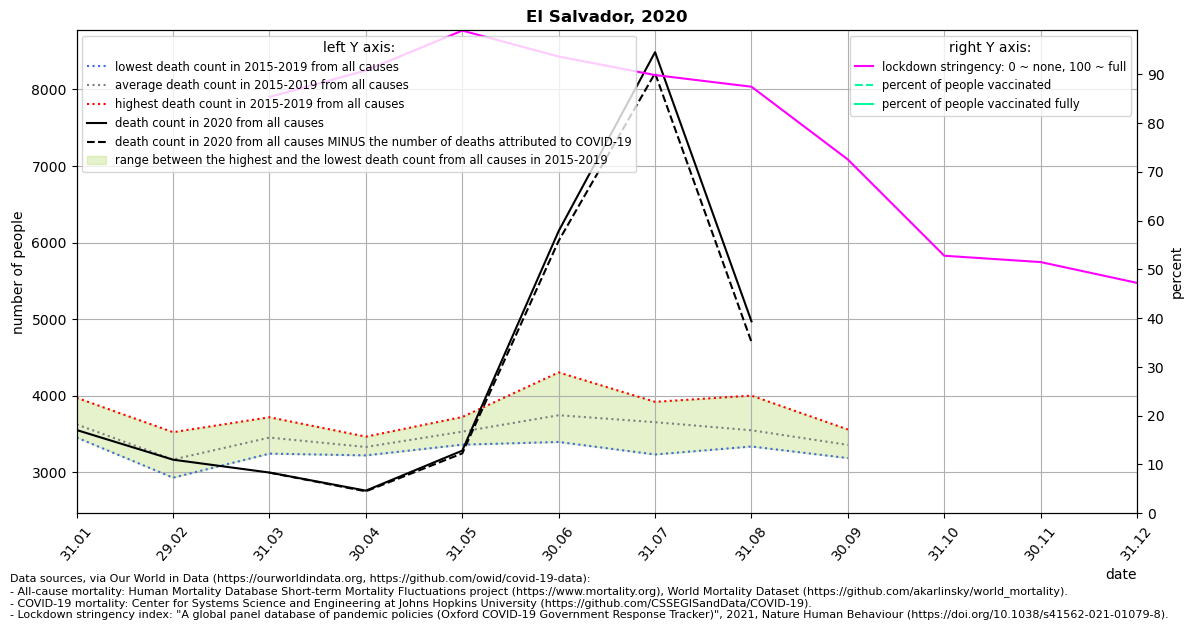

The data file committed next to this chart (first rows):
location, date, time, time_unit, deaths_2010_all_ages, deaths_2011_all_ages, deaths_2012_all_ages, deaths_2013_all_ages, deaths_2014_all_ages, deaths_2015_all_ages, deaths_2016_all_ages, deaths_2017_all_ages, deaths_2018_all_ages, deaths_2019_all_ages, deaths_2020_all_ages, deaths_2021_all_ages, new_deaths, stringency_index, people_vaccinated, people_fully_vaccinated, population, people_vaccinated_percent, people_fully_vaccinated_percent, deaths_min
El Salvador, 2020-01-31, 1, monthly, , , , , , 3513, 3974, 3455, 3711, 3478, 3553, , , , , , , , , 3455
El Salvador, 2020-02-29, 2, monthly, , , , , , 3117, 3525, 2931, 3152, 3117, 3166, , , , , , , , , 2931
El Salvador, 2020-03-31, 3, monthly, , , , , , 3362, 3548, 3245, 3397, 3720, 2998, , 1.0, 85.33, , , 6486201, , , 3245
El Salvador, 2020-04-30, 4, monthly, , , , , , 3222, 3420, 3327, 3222, 3467, 2762, , 9.0, 90.74, , , 6486201, , , 3222
El Salvador, 2020-05-31, 5, monthly, , , , , , 3560, 3723, 3362, 3420, 3595, 3284, , 36.0, 98.92, , , 6486201, , , 3362
El Salvador, 2020-06-30, 6, monthly, , , , , , 3804, 3397, 4305, 3571, 3654, 6150, , 128.0, 93.61, , , 6486201, , , 3397
El Salvador, 2020-07-31, 7, monthly, , , , , , 3804, 3234, 3921, 3769, 3548, 8484, , 274.0, 89.81, , , 6486201, , , 3234
El Salvador, 2020-08-31, 8, monthly, , , , , , 4002, 3338, 3467, 3443, 3498, 4971, , 269.0, 87.42, , , 6486201, , , 3338
El Salvador, 2020-09-30, 9, monthly, , , , , , 3560, 3187, 3280, 3222, 3547, , , 126.0, 72.5, , , 6486201, , , 3187
, 2020-10-31, 10, , , , , , , , , , , , , , 132.0, 52.78, , , 6486201, , , 
, 2020-11-30, 11, , , , , , , , , , , , , , 139.0, 51.48, , , 6486201, , , 
, 2020-12-31, 12, , , , , , , , , , , , , , 213.0, 47.22, , , 6486201, , , 
